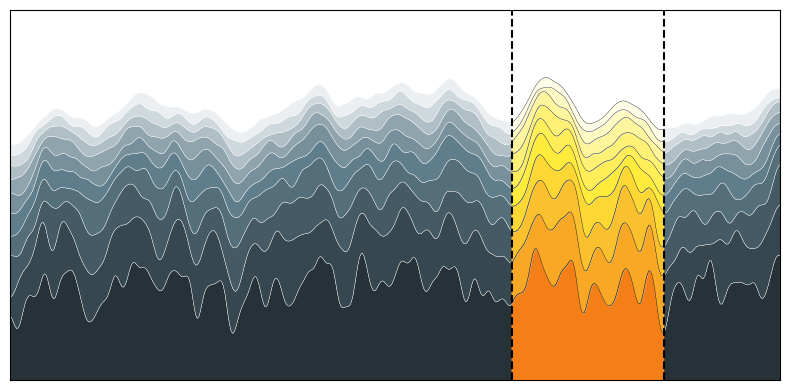

Recreate this plot in Python. (Note: this script raises an exception after producing the figure.)
# ----------------------------------------------------------------------------
# Title:   Scientific Visualisation - Python & Matplotlib
# Author:  Nicolas P. Rougier
# License: BSD
# ----------------------------------------------------------------------------
import numpy as np
import matplotlib.pyplot as plt
from scipy.ndimage import gaussian_filter1d

material = {
    "red": {
        0: "#ffebee",
        1: "#ffcdd2",
        2: "#ef9a9a",
        3: "#e57373",
        4: "#ef5350",
        5: "#f44336",
        6: "#e53935",
        7: "#d32f2f",
        8: "#c62828",
        9: "#b71c1c",
    },
    "pink": {
        0: "#fce4ec",
        1: "#f8bbd0",
        2: "#f48fb1",
        3: "#f06292",
        4: "#ec407a",
        5: "#e91e63",
        6: "#d81b60",
        7: "#c2185b",
        8: "#ad1457",
        9: "#880e4f",
    },
    "purple": {
        0: "#f3e5f5",
        1: "#e1bee7",
        2: "#ce93d8",
        3: "#ba68c8",
        4: "#ab47bc",
        5: "#9c27b0",
        6: "#8e24aa",
        7: "#7b1fa2",
        8: "#6a1b9a",
        9: "#4a148c",
    },
    "deep purple": {
        0: "#ede7f6",
        1: "#d1c4e9",
        2: "#b39ddb",
        3: "#9575cd",
        4: "#7e57c2",
        5: "#673ab7",
        6: "#5e35b1",
        7: "#512da8",
        8: "#4527a0",
        9: "#311b92",
    },
    "indigo": {
        0: "#e8eaf6",
        1: "#c5cae9",
        2: "#9fa8da",
        3: "#7986cb",
        4: "#5c6bc0",
        5: "#3f51b5",
        6: "#3949ab",
        7: "#303f9f",
        8: "#283593",
        9: "#1a237e",
    },
    "blue": {
        0: "#e3f2fd",
        1: "#bbdefb",
        2: "#90caf9",
        3: "#64b5f6",
        4: "#42a5f5",
        5: "#2196f3",
        6: "#1e88e5",
        7: "#1976d2",
        8: "#1565c0",
        9: "#0d47a1",
    },
    "light blue": {
        0: "#e1f5fe",
        1: "#b3e5fc",
        2: "#81d4fa",
        3: "#4fc3f7",
        4: "#29b6f6",
        5: "#03a9f4",
        6: "#039be5",
        7: "#0288d1",
        8: "#0277bd",
        9: "#01579b",
    },
    "cyan": {
        0: "#e0f7fa",
        1: "#b2ebf2",
        2: "#80deea",
        3: "#4dd0e1",
        4: "#26c6da",
        5: "#00bcd4",
        6: "#00acc1",
        7: "#0097a7",
        8: "#00838f",
        9: "#006064",
    },
    "teal": {
        0: "#e0f2f1",
        1: "#b2dfdb",
        2: "#80cbc4",
        3: "#4db6ac",
        4: "#26a69a",
        5: "#009688",
        6: "#00897b",
        7: "#00796b",
        8: "#00695c",
        9: "#004d40",
    },
    "green": {
        0: "#e8f5e9",
        1: "#c8e6c9",
        2: "#a5d6a7",
        3: "#81c784",
        4: "#66bb6a",
        5: "#4caf50",
        6: "#43a047",
        7: "#388e3c",
        8: "#2e7d32",
        9: "#1b5e20",
    },
    "light green": {
        0: "#f1f8e9",
        1: "#dcedc8",
        2: "#c5e1a5",
        3: "#aed581",
        4: "#9ccc65",
        5: "#8bc34a",
        6: "#7cb342",
        7: "#689f38",
        8: "#558b2f",
        9: "#33691e",
    },
    "lime": {
        0: "#f9fbe7",
        1: "#f0f4c3",
        2: "#e6ee9c",
        3: "#dce775",
        4: "#d4e157",
        5: "#cddc39",
        6: "#c0ca33",
        7: "#afb42b",
        8: "#9e9d24",
        9: "#827717",
    },
    "yellow": {
        0: "#fffde7",
        1: "#fff9c4",
        2: "#fff59d",
        3: "#fff176",
        4: "#ffee58",
        5: "#ffeb3b",
        6: "#fdd835",
        7: "#fbc02d",
        8: "#f9a825",
        9: "#f57f17",
    },
    "amber": {
        0: "#fff8e1",
        1: "#ffecb3",
        2: "#ffe082",
        3: "#ffd54f",
        4: "#ffca28",
        5: "#ffc107",
        6: "#ffb300",
        7: "#ffa000",
        8: "#ff8f00",
        9: "#ff6f00",
    },
    "orange": {
        0: "#fff3e0",
        1: "#ffe0b2",
        2: "#ffcc80",
        3: "#ffb74d",
        4: "#ffa726",
        5: "#ff9800",
        6: "#fb8c00",
        7: "#f57c00",
        8: "#ef6c00",
        9: "#e65100",
    },
    "deep orange": {
        0: "#fbe9e7",
        1: "#ffccbc",
        2: "#ffab91",
        3: "#ff8a65",
        4: "#ff7043",
        5: "#ff5722",
        6: "#f4511e",
        7: "#e64a19",
        8: "#d84315",
        9: "#bf360c",
    },
    "brown": {
        0: "#efebe9",
        1: "#d7ccc8",
        2: "#bcaaa4",
        3: "#a1887f",
        4: "#8d6e63",
        5: "#795548",
        6: "#6d4c41",
        7: "#5d4037",
        8: "#4e342e",
        9: "#3e2723",
    },
    "grey": {
        0: "#fafafa",
        1: "#f5f5f5",
        2: "#eeeeee",
        3: "#e0e0e0",
        4: "#bdbdbd",
        5: "#9e9e9e",
        6: "#757575",
        7: "#616161",
        8: "#424242",
        9: "#212121",
    },
    "blue grey": {
        0: "#eceff1",
        1: "#cfd8dc",
        2: "#b0bec5",
        3: "#90a4ae",
        4: "#78909c",
        5: "#607d8b",
        6: "#546e7a",
        7: "#455a64",
        8: "#37474f",
        9: "#263238",
    },
}


np.random.seed(1)
plt.figure(figsize=(8, 4))
ax = plt.subplot(1, 1, 1)

X = np.linspace(0, 1, 500)

Y0 = np.ones(len(X))
for i in range(10):
    Y = Y0 + np.random.uniform(0, 1 / (i + 1), len(X))
    Y = gaussian_filter1d(Y, 3)
    ax.fill_between(
        X,
        Y,
        Y0,
        edgecolor="white",
        linewidth=0.25,
        facecolor=material["blue grey"][9 - i],
    )
    ax.fill_between(
        X[325:425], Y[325:425], Y0[325:425], facecolor=material["yellow"][9 - i]
    )
    ax.plot(X[325:425], Y[325:425], color="black", linewidth=0.25)
    Y0 = Y

ax.axvline(X[325], color="black", linestyle="--")
ax.axvline(X[424], color="black", linestyle="--")

ax.set_xlim(0, 1)
ax.set_xticks([])

ax.set_ylim(1, 3)
ax.set_yticks([])

plt.tight_layout()
plt.savefig("../figures/stacked-plots.pdf")
plt.show()
